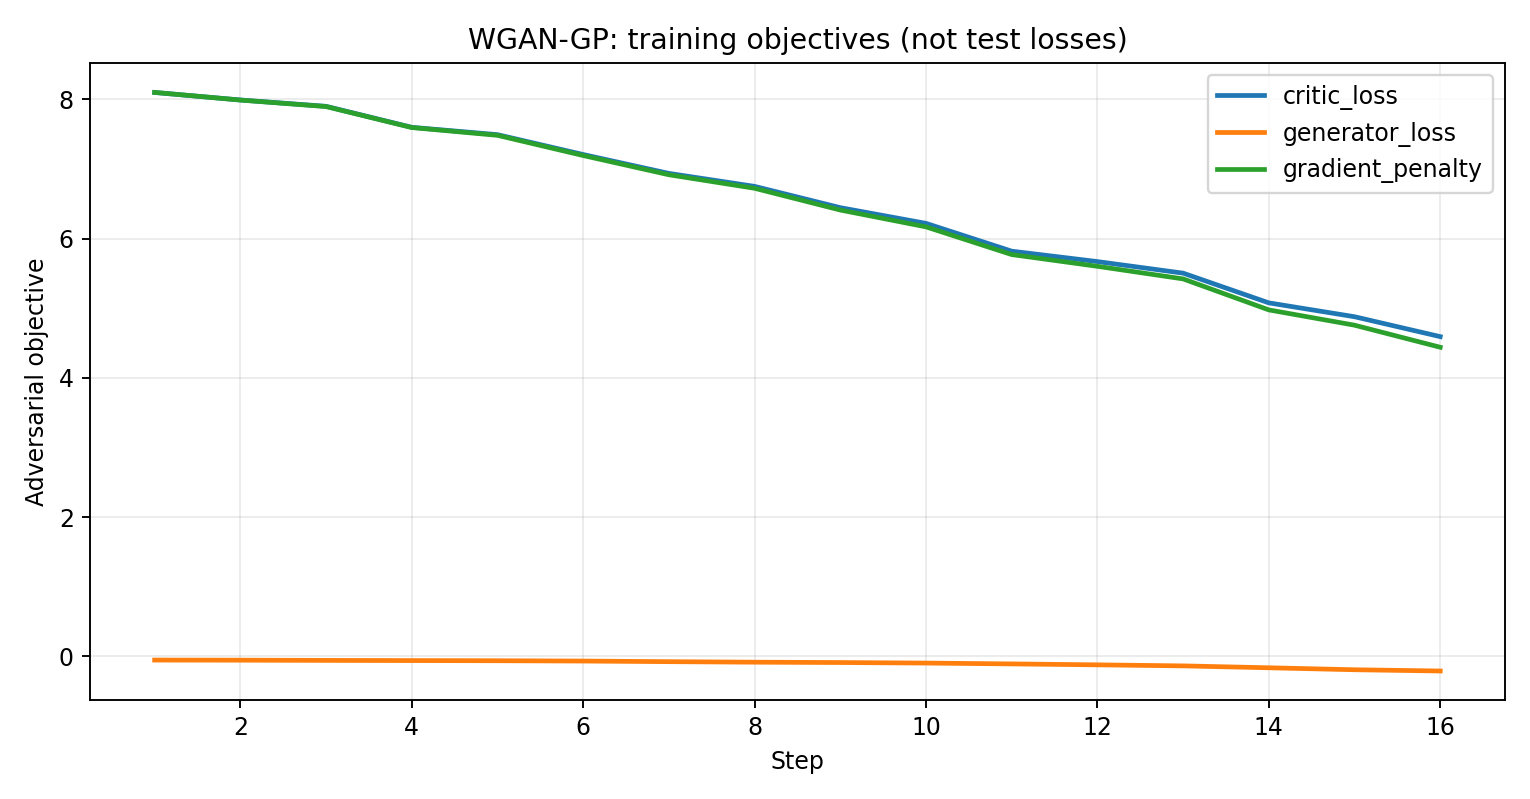

The data file committed next to this chart (first rows):
step, critic_loss, generator_loss, gradient_penalty
1, 8.1, -0.05142, 8.101
2, 7.992, -0.05297, 7.991
3, 7.902, -0.05626, 7.898
4, 7.6, -0.05863, 7.596
5, 7.494, -0.06108, 7.485
6, 7.209, -0.06564, 7.195
7, 6.938, -0.0745, 6.918
8, 6.752, -0.08195, 6.724
9, 6.446, -0.08684, 6.412
10, 6.221, -0.09453, 6.17
11, 5.821, -0.1067, 5.772
12, 5.672, -0.1201, 5.604
13, 5.506, -0.135, 5.423
14, 5.079, -0.1622, 4.978
15, 4.88, -0.1906, 4.758
16, 4.594, -0.2085, 4.441
